Run: headless pygame with SDL's dummy video driver; simulated clock (each Clock.tick advances the game by its frame time, no real sleeping); random seed 0; keys injected as events and as key.get_pressed() state; no mouse input.
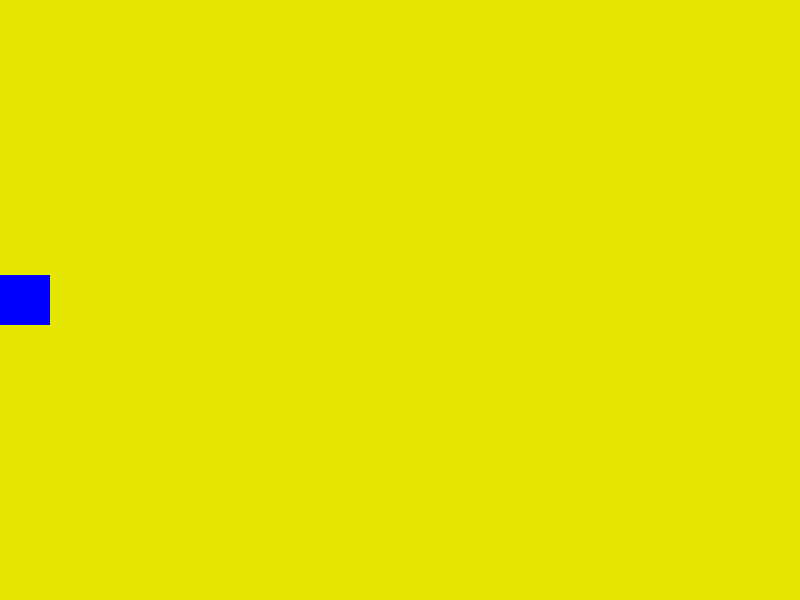
Frame 1 of 4 · flips 1–60 · no input
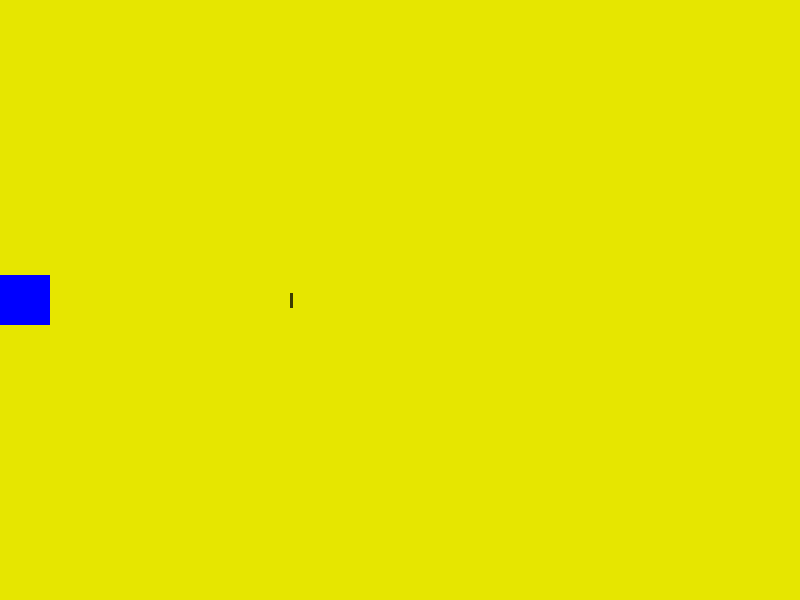
Frame 2 of 4 · flips 61–180 · tapped SPACE, RETURN · held RIGHT (→), D
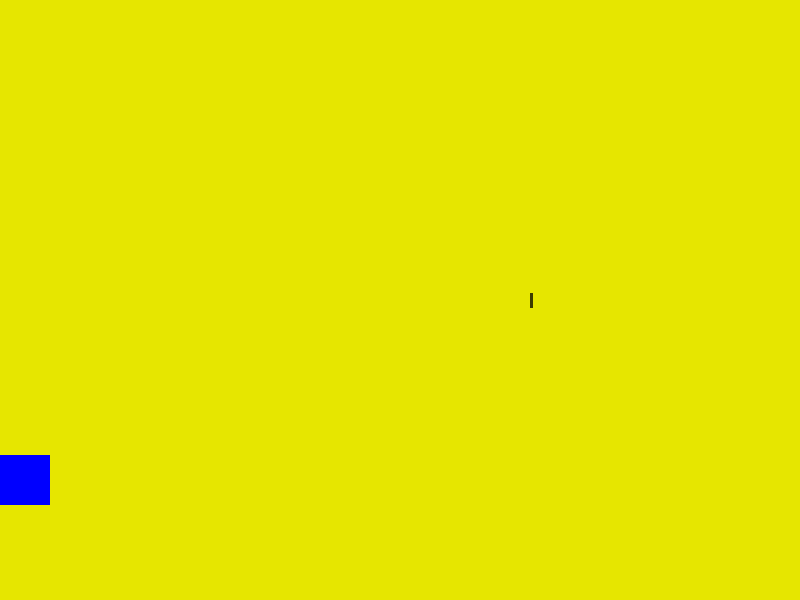
Frame 3 of 4 · flips 181–300 · held DOWN (↓), S
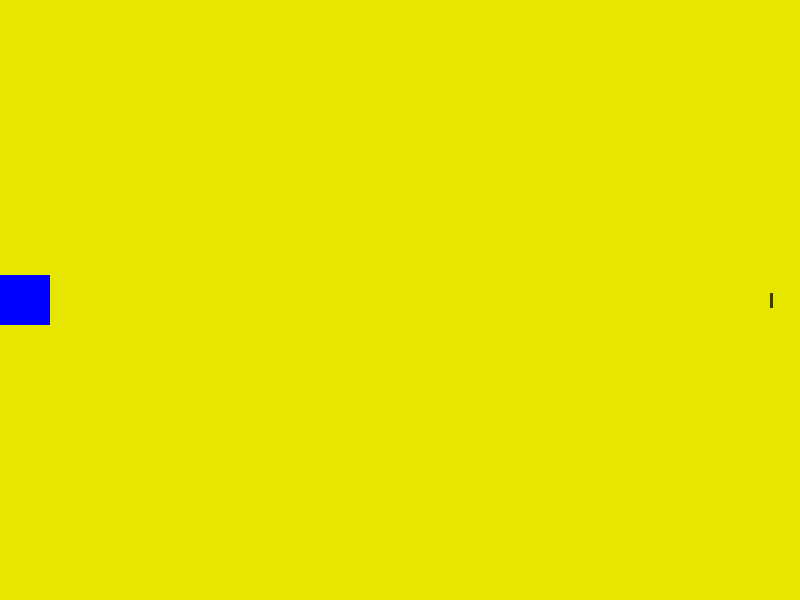
Frame 4 of 4 · flips 301–420 · held LEFT (←), A, UP (↑), W

The pygame program that drew these frames:

import sys
import pygame

# code by shirazidev.ir

class Settings:
    """A class to store all settings for the game."""
    def __init__(self):
        """Initialize the game's settings."""
        # Screen settings
        self.screen_width = 800
        self.screen_height = 600
        self.bg_color = (230, 230, 0)
        # Ship settings
        self.ship_speed = 1.5
        # Bullet settings
        self.bullet_speed = 2.0
        self.bullet_width = 3
        self.bullet_height = 15
        self.bullet_color = (60, 60, 0)
        self.bullets_allowed = 3

class Ship:
    """A class to manage the ship."""
    def __init__(self, ai_game):
        """Initialize the ship and set its starting position."""
        self.screen = ai_game.screen
        self.settings = ai_game.settings
        self.screen_rect = ai_game.screen.get_rect()
        # Load the ship image and get its rect.
        self.image = pygame.Surface((50, 50))
        self.image.fill((0, 0, 255))  # Blue color
        self.rect = self.image.get_rect()
        # Start each new ship at the left center of the screen.
        self.rect.midleft = self.screen_rect.midleft
        # Store a decimal value for the ship's vertical position.
        self.y = float(self.rect.y)
        # Movement flags
        self.moving_up = False
        self.moving_down = False


# code by shirazidev.ir


    def update(self):
        """Update the ship's position based on movement flags."""
        # Update the ship's y value, not the rect.
        if self.moving_up and self.rect.top > 0:
            self.y -= self.settings.ship_speed
        if self.moving_down and self.rect.bottom < self.screen_rect.bottom:
            self.y += self.settings.ship_speed
        # Update rect object from self.y.
        self.rect.y = self.y

    def blitme(self):
        """Draw the ship at its current location."""
        self.screen.blit(self.image, self.rect)

class Bullet(pygame.sprite.Sprite):
    """A class to manage bullets fired from the ship."""
    def __init__(self, ai_game):
        """Create a bullet object at the ship's current position."""
        super().__init__()
        self.screen = ai_game.screen
        self.settings = ai_game.settings
        # Create a bullet rect at (0, 0) and then set correct position.
        self.rect = pygame.Rect(0, 0, self.settings.bullet_width, self.settings.bullet_height)
        self.rect.midleft = ai_game.ship.rect.midright
        # Store the bullet's position as a decimal value.
        self.x = float(self.rect.x)


# code by shirazidev.ir


    def update(self):
        """Move the bullet across the screen."""
        # Update the decimal position of the bullet.
        self.x += self.settings.bullet_speed
        # Update the rect position.
        self.rect.x = self.x

    def draw_bullet(self):
        """Draw the bullet to the screen."""
        pygame.draw.rect(self.screen, self.settings.bullet_color, self.rect)

class AlienInvasion:
    """Overall class to manage game assets and behavior."""
    def __init__(self):
        """Initialize the game, and create game resources."""
        pygame.init()
        self.settings = Settings()
        self.screen = pygame.display.set_mode((self.settings.screen_width, self.settings.screen_height))
        pygame.display.set_caption("Alien Invasion")
        self.ship = Ship(self)
        self.bullets = pygame.sprite.Group()

    def run_game(self):
        """Start the main loop for the game."""
        while True:
            self._check_events()
            self.ship.update()
            self._update_bullets()
            self._update_screen()

    def _check_events(self):
        """Respond to keypresses and mouse events."""
        for event in pygame.event.get():
            if event.type == pygame.QUIT:
                sys.exit()
            elif event.type == pygame.KEYDOWN:
                if event.key == pygame.K_UP:
                    self.ship.moving_up = True
                elif event.key == pygame.K_DOWN:
                    self.ship.moving_down = True
                elif event.key == pygame.K_SPACE:
                    self._fire_bullet()
            elif event.type == pygame.KEYUP:
                if event.key == pygame.K_UP:
                    self.ship.moving_up = False
                elif event.key == pygame.K_DOWN:
                    self.ship.moving_down = False

    def _fire_bullet(self):
        """Create a new bullet and add it to the bullets group."""
        if len(self.bullets) < self.settings.bullets_allowed:
            new_bullet = Bullet(self)
            self.bullets.add(new_bullet)

    def _update_bullets(self):
        """Update position of bullets and get rid of old bullets."""
        # Update bullet positions.
        self.bullets.update()
        # Get rid of bullets that have disappeared.
        for bullet in self.bullets.copy():
            if bullet.rect.right >= self.settings.screen_width:
                self.bullets.remove(bullet)

    def _update_screen(self):
        """Update images on the screen, and flip to the new screen."""
        self.screen.fill(self.settings.bg_color)
        self.ship.blitme()
        for bullet in self.bullets.sprites():
            bullet.draw_bullet()
        pygame.display.flip()

if __name__ == '__main__':
    # Make a game instance, and run the game.
    ai = AlienInvasion()
    ai.run_game()



# code by shirazidev.ir
